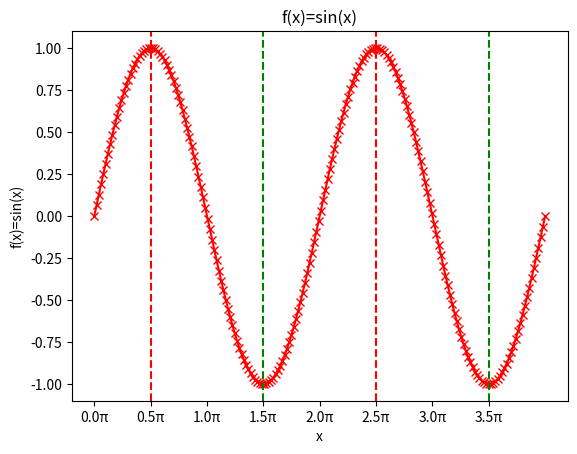

Write the Python code that produced this figure.
from math import pi, sin
from matplotlib import pyplot as plt

# The next five lines are the part of the program which does the real
# work. But don't try to understand them for now.
def plot_function(f, startx, endx, nx):
    deltax = (endx-startx)/(nx-1)
    xlst = [startx + i*deltax for i in range(nx)]
    ylst = [f(x) for x in xlst]
    plt.plot(xlst, ylst, '-xr')
    plt.axvline(x=pi/2, color="r", linestyle="dashed")
    plt.axvline(x=5*pi/2, color="r", linestyle="dashed")
    plt.axvline(x=3*pi/2, color="g", linestyle="dashed")
    plt.axvline(x=7*pi/2, color="g", linestyle="dashed")
    plt.xlabel("x")
    plt.ylabel("f(x)=sin(x)")
    plt.xticks([pi*i/2 for i in range(0, 8)], labels=[str(0.5*i) + "π" for i in range(0, 8)])
    plt.title("f(x)=sin(x)")
    plt.show()

# The next three lines define the Python version of the mathematical
# function for which the plot will be drawn
def my_fun(x):
    y = sin(x)
    return y


# The next line actually causes the plot to be drawn
plot_function(my_fun, 0, 4*pi, 200)

